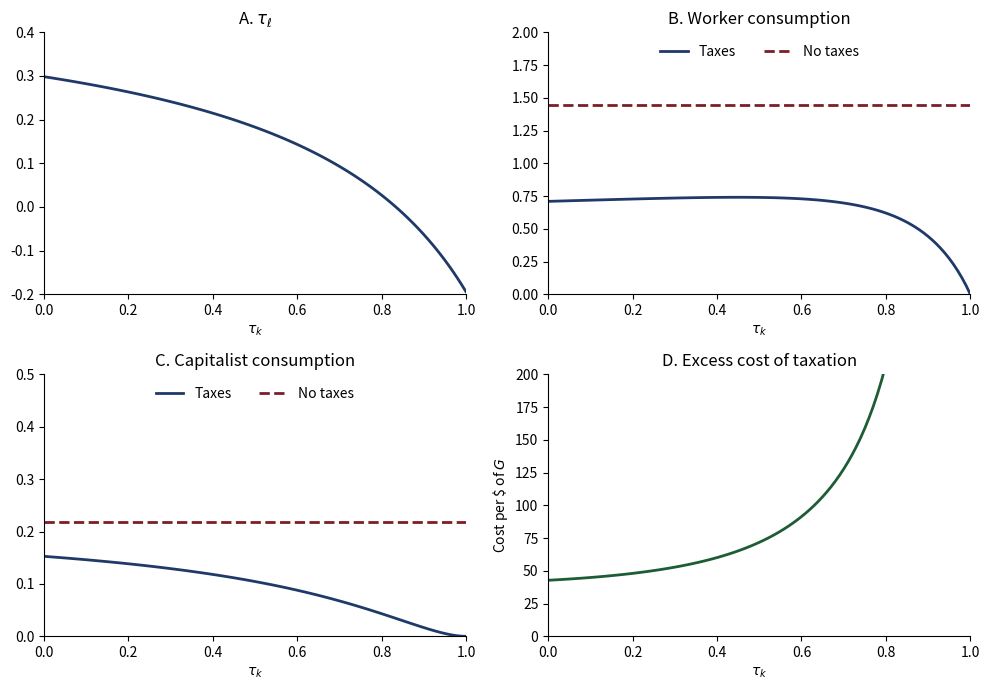
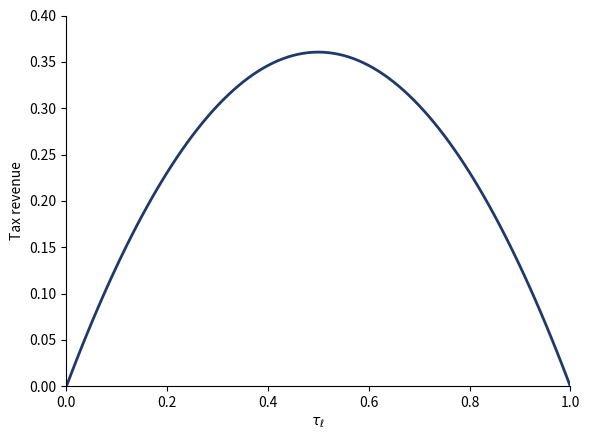

These charts were generated, in order, by the following Python code:
"""
per_GHH.py -- Python translation of per_GHH.m

Chapter 15, "Government and public policies" (Azzimonti, Heathcote, Storesletten).

Computes the steady-state worker-capitalist model with GHH preferences and
produces the underlying data for:

  Figure 15.6  How allocations vary with tau_k   (panels A-D)
  Figure 15.8  The Laffer curve

Preferences are Greenwood-Hercowitz-Huffman,

    u(c, l) = log( c - l^(1 + 1/phi) / (1 + 1/phi) ),

so consumption drops out of the intratemporal first-order condition and there
are no wealth effects on labor supply. Every object below is a closed-form
steady-state expression -- there is no numerical solver in this file. The
transitional dynamics of Figure 15.7 are computed separately (WorkCap/).

Verified: reproduces the `tauk2` and `laffer` sheets of Govt_Chapter_Figures.xlsx
to machine precision (max abs. deviation ~4e-12).

Run:  python per_GHH.py            (writes CSVs + PDFs into the working directory)
"""

import argparse
from pathlib import Path

import numpy as np
import pandas as pd
import matplotlib.pyplot as plt

# House palette (navy, maroon, dark green). The book prints these figures in
# grayscale; fig6.py / fig8.py in the Codes-and-Data repo produce those versions.
NAVY, MAROON, DKGREEN = "#1f3a68", "#7b1e28", "#1d5c34"


# ----------------------------------------------------------------------------
# Calibration (Section 15.3.2 of the chapter)
# ----------------------------------------------------------------------------
ALPHA = 0.33   # capital share in Cobb-Douglas production
BETA  = 0.97   # household discount factor
DELTA = 0.07   # depreciation rate
PHI   = 1.00   # Frisch elasticity of labor supply
TAUC  = 0.00   # consumption tax, switched off to isolate tau_k vs tau_l
G     = 0.20   # government purchases as a share of output, G = g*Y


def steady_state(tauk, taul, alpha=ALPHA, beta=BETA, delta=DELTA,
                 phi=PHI, tauc=TAUC):
    """Closed-form steady state for given tax rates.

    Returns capital-labor ratio, hours, output, and the consumption of the two
    household types. Equation numbers refer to the chapter.
    """
    rho = (1.0 / beta) - 1.0                      # rate of time preference

    # Capital-labor ratio, equation (15.11). Higher tau_k depresses k/l.
    kl = (alpha * (1 - tauk) / (rho + delta * (1 - tauk))) ** (1 / (1 - alpha))

    # Hours: GHH labor supply depends only on the after-tax return to working.
    l = (((1 - taul) / (1 + tauc)) * (1 - alpha) * kl ** alpha) ** phi

    y = kl ** alpha * l                            # output, equation (15.13)

    # Workers earn labor income only; capitalists earn net rental income only.
    cw = ((1 - taul) / (1 + tauc)) * (1 - alpha) * y
    ck = (rho / (1 + tauc)) * (alpha * (1 - tauk) /
                               (rho + (1 - tauk) * delta)) * y
    return kl, l, y, cw, ck


def budget_balancing_taul(tauk, alpha=ALPHA, beta=BETA, delta=DELTA, g=G):
    """Labor tax that balances the government budget at a given tau_k.

    This is equation (15.14): the locus of (tau_l, tau_k) pairs delivering
    G/Y = g in steady state.
    """
    rho = (1.0 / beta) - 1.0
    return (1 / (1 - alpha)) * (g - tauk * rho *
                                (alpha / (rho + (1 - tauk) * delta)))


def figure_15_6_data(n_grid=101):
    """Panels A-D of Figure 15.6: allocations as tau_k varies over [0, 1].

    For each tau_k, tau_l adjusts via equation (15.14) to hold G/Y fixed at g.
    """
    # Zero-tax benchmark, used both as the "No taxes" line and as the reference
    # point for the excess-cost calculation.
    _, _, yz, cwz, ckz = steady_state(0.0, 0.0)
    ceqwz = cwz / (1 + PHI)   # consumption-equivalent flow utility of workers

    tauk = np.arange(n_grid) / (n_grid - 1)
    taul = np.empty(n_grid)
    cw = np.empty(n_grid)
    ck = np.empty(n_grid)
    exc = np.empty(n_grid)

    for j, tk in enumerate(tauk):
        tl = budget_balancing_taul(tk)
        _, _, y, cw_j, ck_j = steady_state(tk, tl)
        taul[j], cw[j], ck[j] = tl, cw_j, ck_j

        # Excess cost of taxation: private consumption (in utility units) lost
        # per dollar of public consumption financed. Workers' consumption is
        # scaled by 1/(1+phi) to net out the disutility of hours.
        #
        # At tau_k = 1 the capital-labor ratio -- and hence output -- collapses
        # to zero, so the ratio is +inf. MATLAB returns Inf here as well; the
        # point is off-scale in panel D (clipped at 200) either way.
        gy = G * y
        exc[j] = np.inf if gy == 0 else (
            (ceqwz - cw_j / (1 + PHI) + ckz - ck_j - gy) / gy)

    return pd.DataFrame({
        "tauk": tauk,
        "taul": taul,
        "cons_worker_tax": cw,
        "cons_worker_notax": cwz,     # flat reference line
        "cons_cap_tax": ck,
        "cons_cap_notax": ckz,        # flat reference line
        "excesscost": 100 * exc,      # cents per dollar of G
    })


def figure_15_8_data(n_grid=101):
    """Figure 15.8: steady-state labor tax revenue as tau_l varies, tau_k = 0.

    Revenue is hump-shaped: at tau_l = 0 nothing is levied, and as tau_l -> 1
    hours and output go to zero, so there is nothing left to tax. With GHH
    preferences the peak is at tau_l = 1/(1+phi).
    """
    taul = np.arange(n_grid) / (n_grid - 1)
    revenue = np.empty(n_grid)
    for j, tl in enumerate(taul):
        _, _, y, _, _ = steady_state(0.0, tl)
        revenue[j] = tl * (1 - ALPHA) * y
    return pd.DataFrame({"taul": taul, "revenue": revenue})


def plot_figure_15_6(df, outdir):
    fig, axes = plt.subplots(2, 2, figsize=(10, 7))

    ax = axes[0, 0]
    ax.plot(df.tauk, df.taul, color=NAVY, linewidth=2)
    ax.set_title(r"A. $\tau_\ell$")
    ax.set_xlabel(r"$\tau_k$")
    ax.set_xlim(0, 1)
    ax.set_ylim(-0.2, 0.4)

    ax = axes[0, 1]
    ax.plot(df.tauk, df.cons_worker_tax, color=NAVY, linewidth=2, label="Taxes")
    ax.plot(df.tauk, df.cons_worker_notax, color=MAROON, linewidth=2,
            linestyle="--", label="No taxes")
    ax.set_title("B. Worker consumption")
    ax.set_xlabel(r"$\tau_k$")
    ax.set_xlim(0, 1)
    ax.set_ylim(0, 2)
    ax.legend(frameon=False, ncol=2, loc="upper center")

    ax = axes[1, 0]
    ax.plot(df.tauk, df.cons_cap_tax, color=NAVY, linewidth=2, label="Taxes")
    ax.plot(df.tauk, df.cons_cap_notax, color=MAROON, linewidth=2,
            linestyle="--", label="No taxes")
    ax.set_title("C. Capitalist consumption")
    ax.set_xlabel(r"$\tau_k$")
    ax.set_xlim(0, 1)
    ax.set_ylim(0, 0.5)
    ax.legend(frameon=False, ncol=2, loc="upper center")

    ax = axes[1, 1]
    ax.plot(df.tauk, df.excesscost, color=DKGREEN, linewidth=2)
    ax.set_title("D. Excess cost of taxation")
    ax.set_xlabel(r"$\tau_k$")
    ax.set_ylabel(r"Cost per \$ of $G$")
    ax.set_xlim(0, 1)
    ax.set_ylim(0, 200)

    for ax in axes.flat:                 # show axes only, no surrounding box
        ax.spines["top"].set_visible(False)
        ax.spines["right"].set_visible(False)

    fig.tight_layout()
    fig.savefig(Path(outdir) / "tauk.pdf", bbox_inches="tight")
    plt.close(fig)


def plot_figure_15_8(df, outdir):
    fig, ax = plt.subplots(figsize=(6, 4.5))
    ax.plot(df.taul, df.revenue, color=NAVY, linewidth=2)
    ax.set_xlabel(r"$\tau_\ell$")
    ax.set_ylabel("Tax revenue")
    ax.set_xlim(0, 1)
    ax.set_ylim(0, 0.4)
    ax.spines["top"].set_visible(False)
    ax.spines["right"].set_visible(False)
    fig.tight_layout()
    fig.savefig(Path(outdir) / "Laffer.pdf", bbox_inches="tight")
    plt.close(fig)


def main():
    p = argparse.ArgumentParser(description=__doc__,
                                formatter_class=argparse.RawDescriptionHelpFormatter)
    p.add_argument("--outdir", default=".", help="output directory (default: .)")
    p.add_argument("--n-grid", type=int, default=101,
                   help="number of tax-rate grid points (default: 101)")
    p.add_argument("--no-plots", action="store_true",
                   help="write CSVs only, skip the figures")
    args = p.parse_args()

    outdir = Path(args.outdir)
    outdir.mkdir(parents=True, exist_ok=True)

    # Save the data before plotting so intermediate results survive on disk.
    d6 = figure_15_6_data(args.n_grid)
    d8 = figure_15_8_data(args.n_grid)
    d6.to_csv(outdir / "fig_15_6_data.csv", index=False)
    d8.to_csv(outdir / "fig_15_8_data.csv", index=False)

    if not args.no_plots:
        plot_figure_15_6(d6, outdir)
        plot_figure_15_8(d8, outdir)

    # Checks against numbers quoted in the text.
    peak = d8.taul[d8.revenue.idxmax()]
    exc20 = float(d6.loc[np.isclose(d6.tauk, 0.20), "excesscost"].iloc[0])
    print(f"Revenue-maximizing tau_l  = {peak:.2f}   [theory 1/(1+phi) = {1/(1+PHI):.2f}]")
    print(f"Peak labor tax revenue    = {d8.revenue.max():.4f}")
    print(f"Excess cost at tau_k=0.20 = {exc20:.1f} cents per $ of G   [text: ~50]")
    print(f"tau_l at tau_k=0.25       = {budget_balancing_taul(0.25):.4f}   [text: 0.2529]")
    print(f"tau_l at tau_k=0          = {budget_balancing_taul(0.00):.4f}   [text: 0.2985]")
    print(f"\nWrote CSVs{'' if args.no_plots else ' and PDFs'} to {outdir.resolve()}")


if __name__ == "__main__":
    main()
